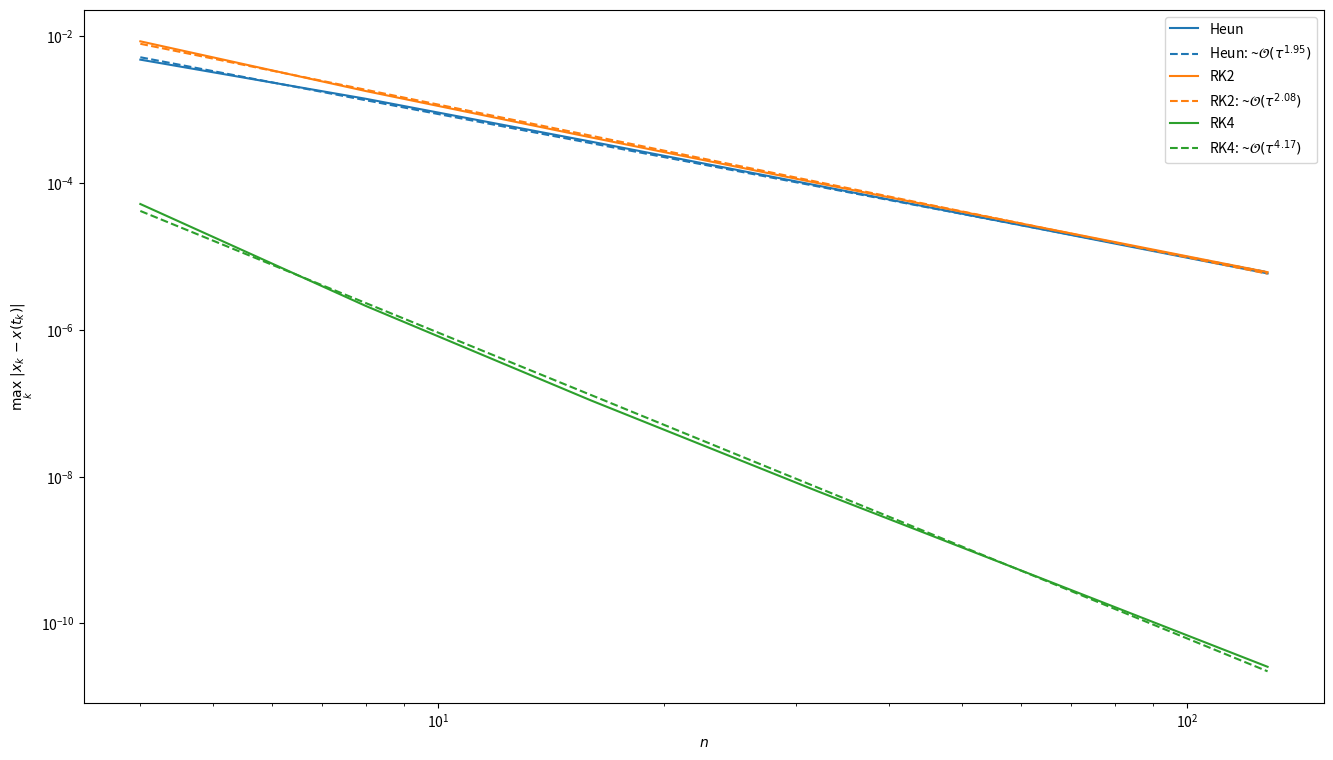

Write the Python code that produced this figure.
# Joachim Schwardt + 4768711
# Julian Fleck + 4759587

import numpy as np
import matplotlib.pyplot as plt


def function(t, x):
    return -2 * t * x**2


def exact_solution(t):
    return 1 / (t**2 + 1)


def butcherScheme(t, x, func, tau, A, b, c):
    steps = c.size
    kvals = np.zeros(steps)
    for j in range(steps):
        kvals[j] = func(t + c[j] * tau, x + tau * np.sum(A[j-1, :j] * kvals[:j]))
    return x + tau * np.sum(b * kvals)


def explizitRungeKutta(func, n, A, b, c):
    tk = 0
    x0 = 1
    tau = 1 / n

    xn = np.zeros(n+1)
    xn[0] = x0

    for i in range(n):
        # xn[i+1] = scheme(tk, xn[i])
        xn[i+1] = butcherScheme(tk, xn[i], func, tau, A, b, c)
        tk += tau

    return xn


def butcher_heun():
    A = np.array([[1]])
    b = np.array([0.5, 0.5])
    c = np.array([0, 1])
    return A, b, c


def butcher_rk2():
    A = np.array([[0.5]])
    b = np.array([0, 1])
    c = np.array([0, 0.5])
    return A, b, c


def butcher_rk4():
    A = np.array([[0.5, 0, 0], [0, 0.5, 0], [0, 0, 1]])
    b = np.array([1, 2, 2, 1]) / 6
    c = np.array([0, 0.5, 0.5, 1])
    return A, b, c


def test_scheme_convergence(func, exact_func, nvals, scheme):
    A, b, c = scheme()
    errors = np.zeros(nvals.size)
    for i in range(nvals.size):
        xn = explizitRungeKutta(func, nvals[i], A, b, c)
        tvals = np.linspace(0, 1, nvals[i]+1)
        xn_exact = exact_func(tvals)
        errors[i] = np.linalg.norm(xn - xn_exact, ord=np.inf)

    return errors


def regression(nvals, errors):
    log_n = np.log(nvals)
    log_err = np.log(errors)
    slope, offset = np.polyfit(log_n, log_err, deg=1)
    return slope, offset


def plot_convergence(ax, nvals, errors, label):
    slope, offset = regression(nvals, errors)
    col = ax._get_lines.get_next_color()
    ax.plot(nvals, errors, c=col, label=label)
    ax.plot(nvals, np.exp(offset) * nvals**slope, c=col, ls='--',
            label=fr"{label}: ~$\mathcal{{O}}(\tau^{{{-slope:.2f}}})$")


def main():
    # 2**2 = 4, ..., 2**7 = 128 (insgesamt 5 Werte)
    n_all = np.logspace(2, 7, 6, base=2).astype(int)

    heun_error = test_scheme_convergence(function, exact_solution, n_all, butcher_heun)
    rk2_error = test_scheme_convergence(function, exact_solution, n_all, butcher_rk2)
    rk4_error = test_scheme_convergence(function, exact_solution, n_all, butcher_rk4)

    _, ax = plt.subplots(figsize=(16, 9))
    ax.set_xscale('log')
    ax.set_yscale('log')
    ax.set_xlabel(r'$n$')
    ax.set_ylabel(r'$\max_k\ |x_k - x(t_k)|$')
    plot_convergence(ax, n_all, heun_error, label='Heun')
    plot_convergence(ax, n_all, rk2_error, label='RK2')
    plot_convergence(ax, n_all, rk4_error, label='RK4')
    ax.legend()
    plt.show()


if __name__ == '__main__':
    main()
